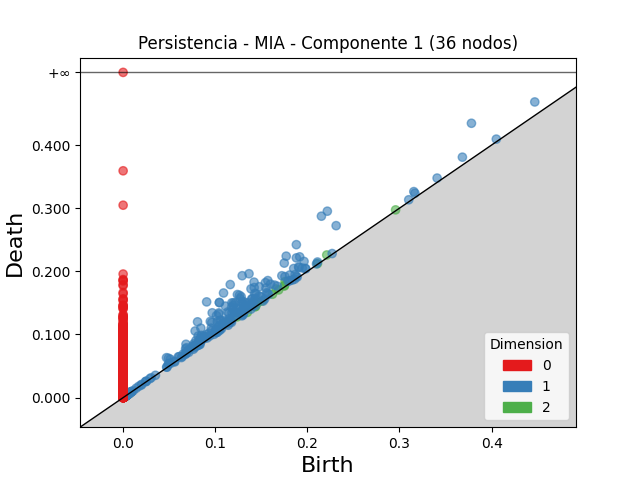

The data file committed next to this chart (first rows):
dimension, birth, death
2, 0.1757, 0.1838
2, 0.1439, 0.1518
2, 0.1661, 0.1721
2, 0.1425, 0.148
2, 0.2211, 0.2259
2, 0.1143, 0.1187
2, 0.1237, 0.1278
2, 0.1459, 0.15
2, 0.1753, 0.1779
2, 0.1507, 0.153
2, 0.175, 0.1767
2, 0.1688, 0.1705
2, 0.1621, 0.1637
2, 0.2958, 0.2973
2, 0.211, 0.2123
2, 0.1432, 0.144
2, 0.1439, 0.1443
2, 0.1349, 0.135
2, 0.006154, 0.006266
2, 0.004613, 0.004706
2, 0.006581, 0.006654
1, 0.2217, 0.2953
1, 0.2153, 0.2874
1, 0.1292, 0.1931
1, 0.1163, 0.1791
1, 0.09067, 0.1516
1, 0.1367, 0.1962
1, 0.109, 0.1657
1, 0.3781, 0.4345
1, 0.1881, 0.2423
1, 0.177, 0.2241
1, 0.1045, 0.1506
1, 0.1045, 0.1506
1, 0.2312, 0.2724
1, 0.1421, 0.1829
1, 0.0808, 0.12
1, 0.1241, 0.1633
1, 0.1749, 0.213
1, 0.0967, 0.1344
1, 0.1262, 0.1621
1, 0.1111, 0.145
1, 0.1388, 0.1723
1, 0.1881, 0.2213
1, 0.118, 0.1501
1, 0.1423, 0.1744
1, 0.1281, 0.1599
1, 0.1917, 0.2229
1, 0.1198, 0.1501
1, 0.104, 0.1343
1, 0.1271, 0.1567
1, 0.1014, 0.13
1, 0.1039, 0.1324
1, 0.1218, 0.1501
1, 0.1571, 0.1854
1, 0.1478, 0.1756
1, 0.1545, 0.1821
1, 0.07815, 0.1055
1, 0.1197, 0.1463
1, 0.09463, 0.1206
1, 0.08436, 0.11
... 4,562 more rows
